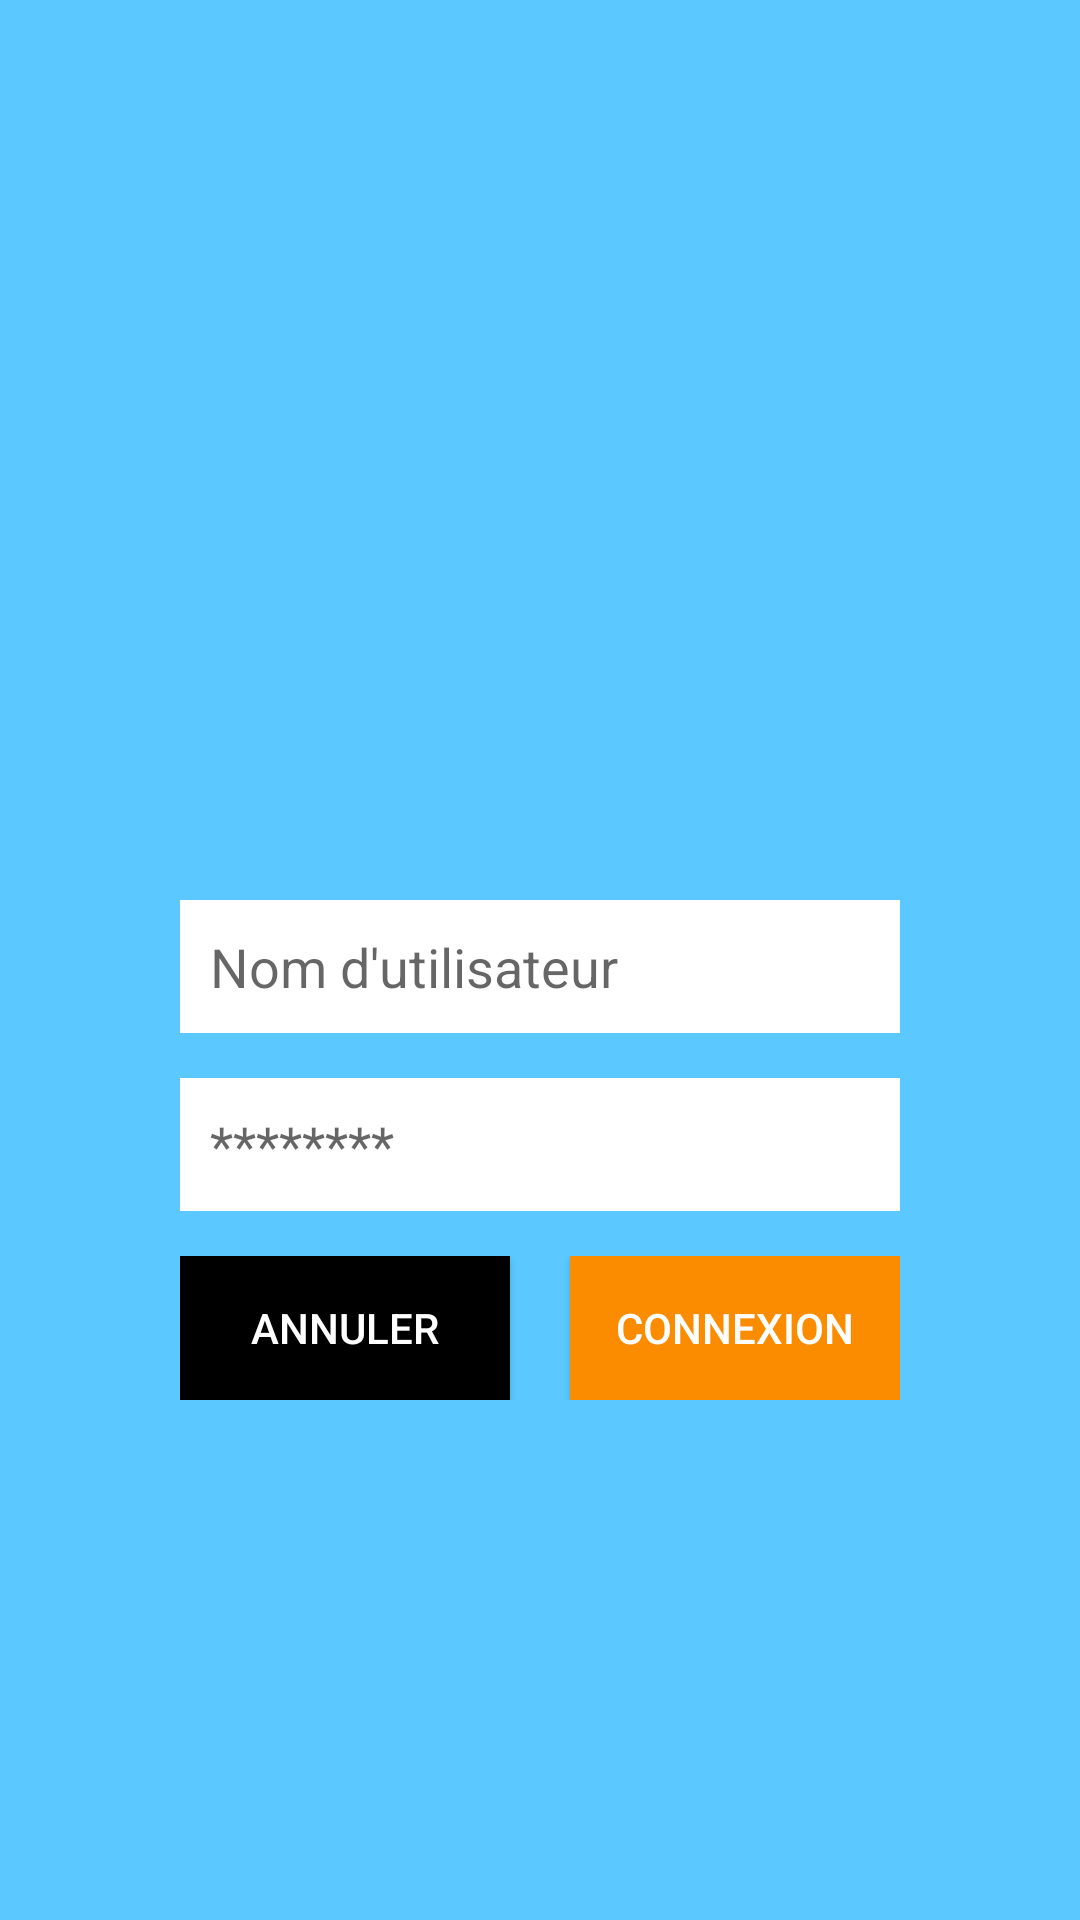

Write the Android layout XML for this screen, with the resource values it uses.
<!-- AndroidManifest.xml: application theme AppTheme -->
<!-- res/layout/activity_login.xml -->
<?xml version="1.0" encoding="utf-8"?>
<androidx.constraintlayout.widget.ConstraintLayout xmlns:android="http://schemas.android.com/apk/res/android"
    xmlns:app="http://schemas.android.com/apk/res-auto"
    xmlns:tools="http://schemas.android.com/tools"
    android:layout_width="match_parent"
    android:layout_height="match_parent"
    android:background="#5BC9FF"
    tools:context=".LoginActivity">

    <EditText
        android:id="@+id/login_username"
        android:layout_width="240dp"
        android:layout_height="wrap_content"
        android:layout_marginTop="300dp"
        android:background="#FFFFFF"
        android:ems="10"
        android:inputType="textPersonName"
        android:paddingHorizontal="10dp"
        android:paddingVertical="10dp"
        android:hint="@string/hint_login_username"
        app:layout_constraintEnd_toEndOf="parent"
        app:layout_constraintStart_toStartOf="parent"
        app:layout_constraintTop_toTopOf="parent" />

    <EditText
        android:id="@+id/login_password"
        android:layout_width="240dp"
        android:layout_height="wrap_content"
        android:layout_margin="15dp"
        android:ems="10"
        android:hint="@string/hint_login_password"
        android:inputType="textPassword"
        android:background="#FFFFFF"
        android:paddingHorizontal="10dp"
        android:paddingVertical="10dp"
        app:layout_constraintEnd_toEndOf="parent"
        app:layout_constraintStart_toStartOf="parent"
        app:layout_constraintTop_toBottomOf="@+id/login_username" />

    <LinearLayout
        android:layout_width="240dp"
        android:layout_height="wrap_content"
        android:layout_margin="15dp"
        android:gravity="center_horizontal"
        android:orientation="horizontal"
        app:layout_constraintEnd_toEndOf="parent"
        app:layout_constraintStart_toStartOf="parent"
        app:layout_constraintTop_toBottomOf="@+id/login_password">

        <Button
            android:id="@+id/login_cancel_button"
            android:layout_width="110dp"
            android:layout_height="wrap_content"
            android:layout_marginEnd="10dp"
            android:text="annuler"
            android:background="@android:color/black"
            android:textColor="@android:color/white" />

        <Button
            android:id="@+id/login_validate_button"
            android:layout_width="110dp"
            android:layout_height="wrap_content"
            android:layout_marginStart="10dp"
            android:text="connexion"
            android:textColor="@android:color/white"
            android:background="#FB8C00" />
    </LinearLayout>

</androidx.constraintlayout.widget.ConstraintLayout>
<!-- resources referenced by this layout -->
<resources>
  <string name="hint_login_password">********</string>
  <string name="hint_login_username">Nom d\'utilisateur</string>
  <style name="AppTheme" parent="Theme.AppCompat.Light.DarkActionBar">
          
          <item name="colorPrimary">@color/colorPrimary</item>
          <item name="colorPrimaryDark">@color/colorPrimaryDark</item>
          <item name="colorAccent">@color/colorAccent</item>
      </style>
  <color name="colorPrimary">#00BCD4</color>
  <color name="colorPrimaryDark">#03A9F4</color>
  <color name="colorAccent">#00E2FF</color>
</resources>
